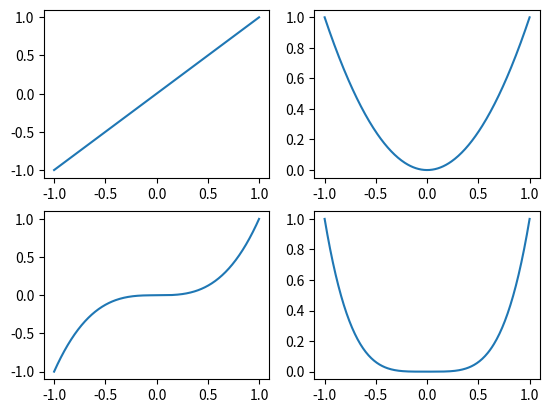

The matplotlib source for this figure:
"""subplots.py 10/6/2026 Theo Buckridge
try out subplots.
"""

import numpy as np
from numpy import cos,sin
import matplotlib.pyplot as plt

# plot x**n for n=1,2,3,4 in subplots

xs = np.linspace(-1,1,300)

plt.subplot(221) # 2 cols, 2 rows, plot 1
plt.plot(xs,xs)

plt.subplot(222) # 2 cols, 2 rows, plot 2
plt.plot(xs,xs**2)

plt.subplot(223) # 2 cols, 2 rows, plot 3
plt.plot(xs,xs**3)

plt.subplot(224) # 2 cols, 2 rows, plot 4
plt.plot(xs,xs**4)
plt.show()
